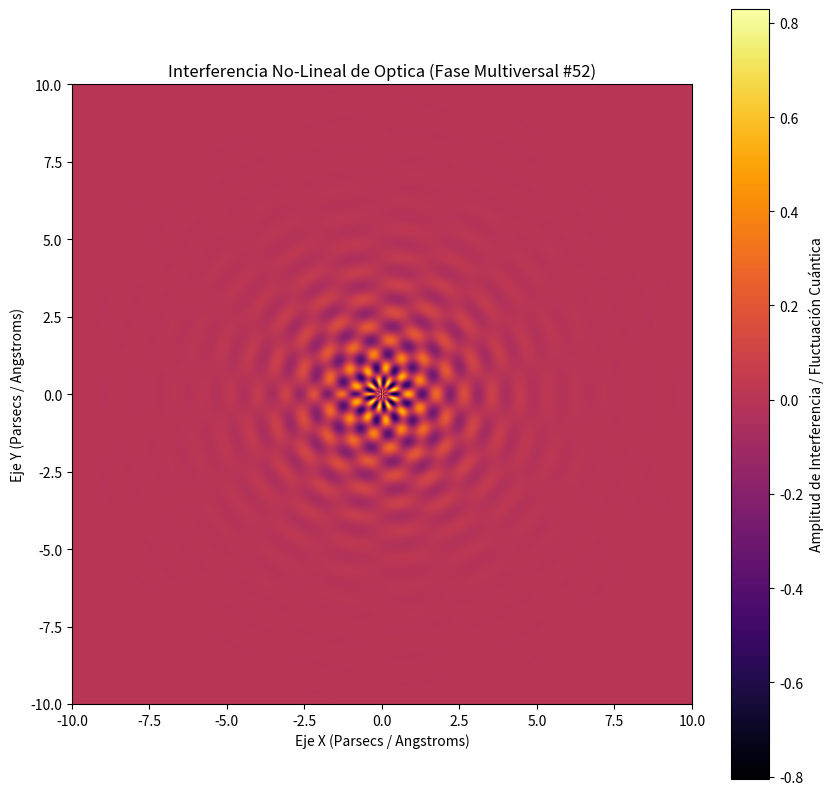

Source code (Python):
%matplotlib inline
# Simulación Multiversal: Optica - Variante 52
import numpy as np
import matplotlib.pyplot as plt

# Parámetros Físicos No-Lineales
omega_1 = 6.969
omega_2 = 8.853
lambda_decay = 0.71
phase_shift = 1.82

x = np.linspace(-10, 10, 800)
y = np.linspace(-10, 10, 800)
X, Y = np.meshgrid(x, y)

# Dinámica de Fluidos / Campos Tensor-Escalares (Fase Multiversal)
R = np.sqrt(X**2 + Y**2) + 1e-5
Z = (np.sin(omega_1 * R + phase_shift) * np.cos(omega_2 * np.arctan2(Y, X))) * np.exp(-lambda_decay * R)

plt.figure(figsize=(10, 10))
plt.imshow(Z, cmap='inferno', extent=[-10, 10, -10, 10], origin='lower')
plt.colorbar(label='Amplitud de Interferencia / Fluctuación Cuántica')
plt.title(r'Interferencia No-Lineal de Optica (Fase Multiversal #52)')
plt.xlabel('Eje X (Parsecs / Angstroms)')
plt.ylabel('Eje Y (Parsecs / Angstroms)')
plt.show()
